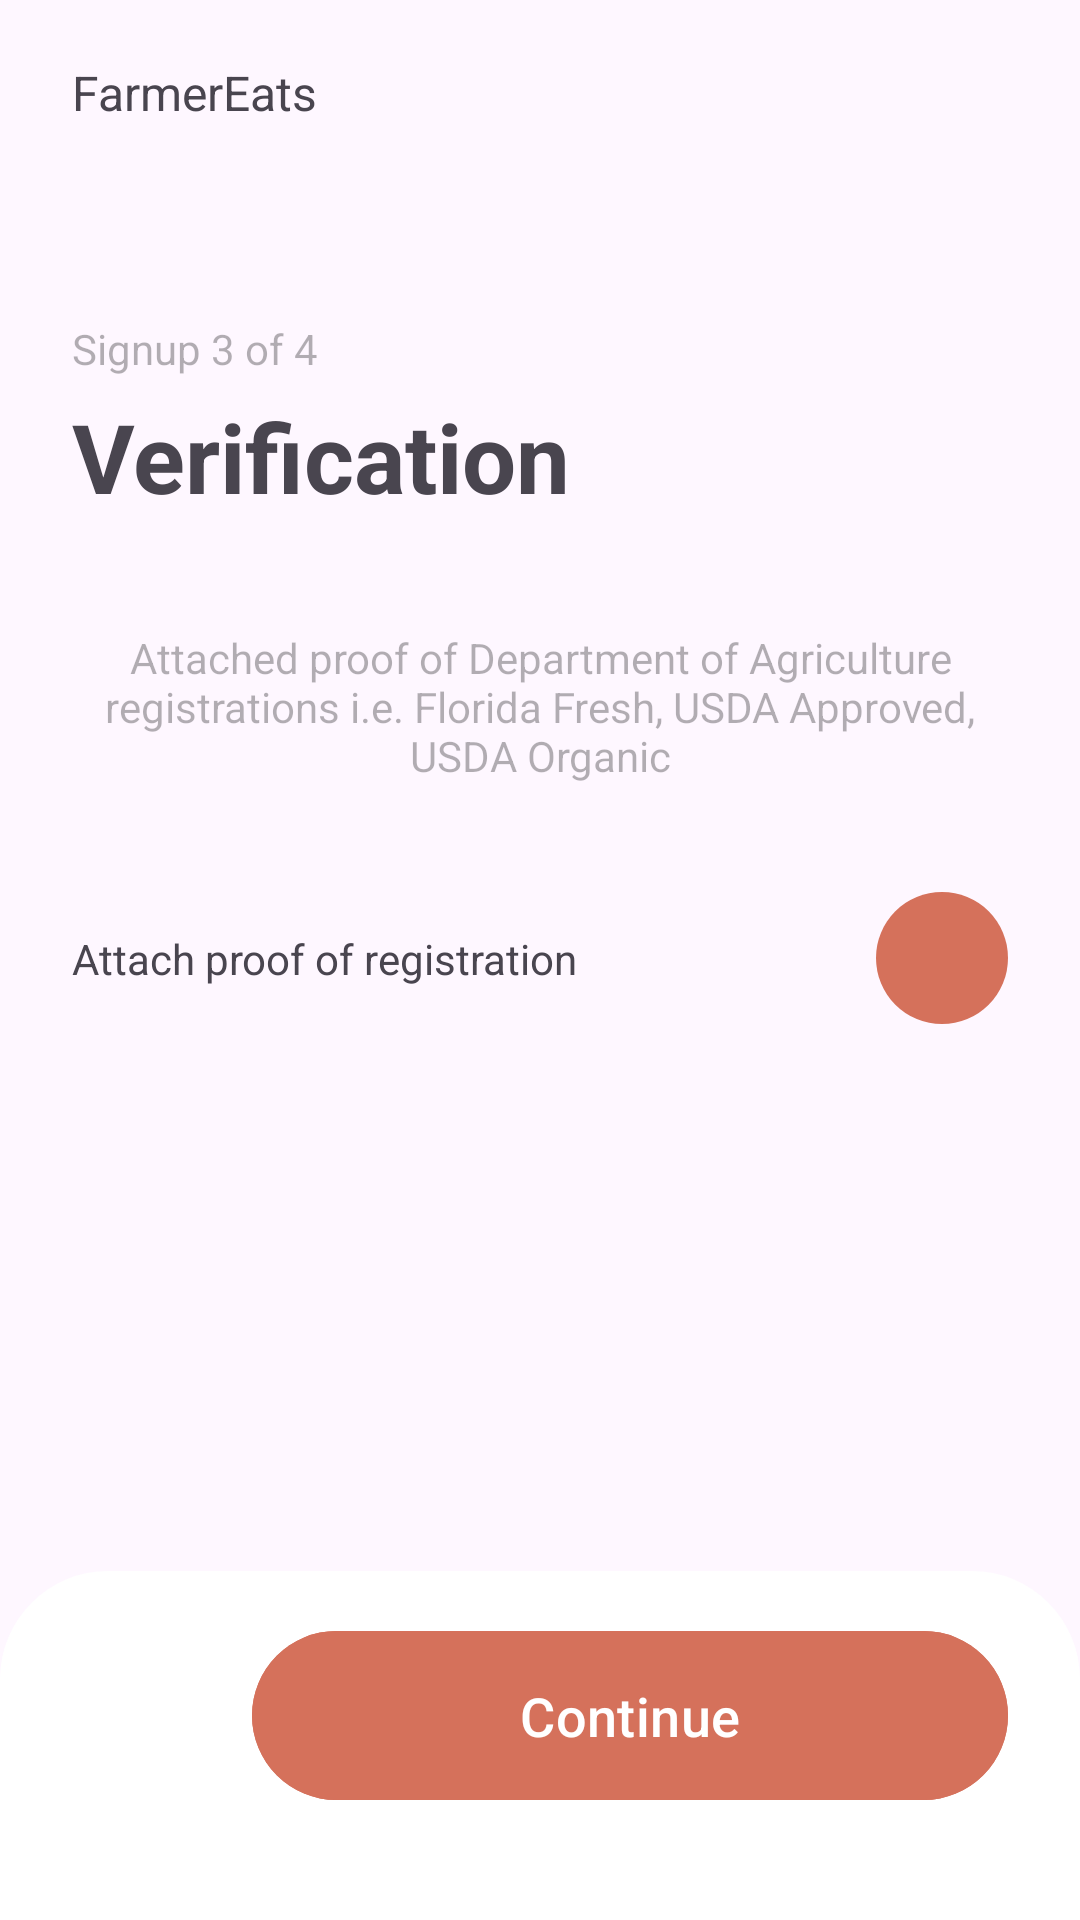

Android layout source for this screen:
<!-- AndroidManifest.xml: application theme Theme.SoftwareLabAssignment -->
<!-- res/layout/fragment_sign_up_verification.xml -->
<?xml version="1.0" encoding="utf-8"?>
<FrameLayout xmlns:android="http://schemas.android.com/apk/res/android"
    xmlns:app="http://schemas.android.com/apk/res-auto"
    xmlns:tools="http://schemas.android.com/tools"
    android:layout_width="match_parent"
    android:layout_height="match_parent"
    tools:context=".ui.fragment.SignUpVerificationFragment">

    <androidx.constraintlayout.widget.ConstraintLayout
        android:layout_width="match_parent"
        android:layout_height="match_parent"
        android:layout_marginTop="20dp">

        <ScrollView
            android:id="@+id/scrollBar"
            android:layout_width="match_parent"
            android:layout_height="0dp"
            android:layout_marginHorizontal="24dp"
            android:scrollbars="none"
            app:layout_constraintBottom_toTopOf="@+id/buttonsCl"
            app:layout_constraintTop_toTopOf="parent">

            <androidx.appcompat.widget.LinearLayoutCompat

                android:layout_width="match_parent"
                android:layout_height="wrap_content"
                android:orientation="vertical">

                <TextView
                    android:layout_width="wrap_content"
                    android:layout_height="wrap_content"
                    android:text="@string/FarmerEats"
                    android:textSize="16sp" />

                <TextView
                    android:layout_width="wrap_content"
                    android:layout_height="wrap_content"
                    android:layout_marginTop="65dp"
                    android:text="@string/signupStep3of4"
                    android:textColor="@color/editTextHintColor"
                    android:textSize="14sp" />

                <TextView
                    android:layout_width="wrap_content"
                    android:layout_height="wrap_content"
                    android:layout_marginTop="5dp"
                    android:text="@string/Verification"
                    android:textSize="32sp"
                    android:textStyle="bold" />

                <TextView
                    android:id="@+id/descriptionTv"
                    android:layout_marginTop="36dp"
                    android:layout_width="match_parent"
                    android:layout_height="wrap_content"
                    android:textAlignment="center"
                    android:text="@string/attached_proof_of_department_of_agriculture_registrations_i_e_florida_fresh_usda_approved_usda_organic"
                    android:textSize="14sp"
                    android:textColor="@color/editTextHintColor"
                    />
                <androidx.constraintlayout.widget.ConstraintLayout
                    android:id="@+id/btAttachment"
                    android:layout_width="match_parent"
                    android:layout_height="wrap_content"
                    android:layout_marginTop="36dp"
                    app:layout_constraintBottom_toBottomOf="parent"
                    app:layout_constraintEnd_toEndOf="parent"
                    app:layout_constraintStart_toStartOf="parent">

                    <TextView
                        android:id="@+id/attchmentDescriptionTv"
                        android:layout_width="wrap_content"
                        android:layout_height="wrap_content"
                        android:textAlignment="textStart"
                        android:textSize="14sp"
                        app:layout_constraintBottom_toBottomOf="parent"
                        app:layout_constraintStart_toStartOf="parent"
                        app:layout_constraintTop_toTopOf="parent"
                        android:text="@string/attach_proof_of_registration" />

                    <androidx.constraintlayout.widget.ConstraintLayout
                        app:layout_constraintBottom_toBottomOf="parent"
                        app:layout_constraintEnd_toEndOf="parent"
                        app:layout_constraintTop_toTopOf="parent"
                        android:id="@+id/btCameraCl"
                        android:background="@drawable/rounded_background_orange"
                        android:layout_width="wrap_content"
                        android:layout_height="wrap_content">
                        <androidx.appcompat.widget.AppCompatImageView
                            android:layout_margin="10dp"
                            android:id="@+id/btcamera"
                            android:layout_width="24dp"
                            android:layout_height="24dp"
                            android:src="@drawable/camera_icon"
                            app:layout_constraintBottom_toBottomOf="parent"
                            app:layout_constraintEnd_toEndOf="parent"
                            app:layout_constraintTop_toTopOf="parent"
                            app:layout_constraintStart_toStartOf="parent"
                            />

                    </androidx.constraintlayout.widget.ConstraintLayout>


                </androidx.constraintlayout.widget.ConstraintLayout>

                <androidx.recyclerview.widget.RecyclerView
                    android:id="@+id/attachedRv"
                    android:layout_marginTop="24dp"
                    tools:itemCount="3"
                    tools:listitem="@layout/attachment_list_item"
                    android:layout_width="match_parent"
                    android:layout_height="wrap_content"/>


            </androidx.appcompat.widget.LinearLayoutCompat>
        </ScrollView>

        <androidx.constraintlayout.widget.ConstraintLayout
            android:id="@+id/buttonsCl"
            android:layout_width="match_parent"
            android:layout_height="wrap_content"
            android:background="@drawable/half_circular_background"
            android:paddingHorizontal="24dp"
            android:paddingTop="16dp"
            android:paddingBottom="36dp"
            app:layout_constraintBottom_toBottomOf="parent"
            app:layout_constraintEnd_toEndOf="parent"
            app:layout_constraintStart_toStartOf="parent">

            <androidx.appcompat.widget.AppCompatImageView
                android:id="@+id/btGoBack"
                android:layout_width="wrap_content"
                android:layout_height="wrap_content"
                android:src="@drawable/go_back_icon"
                app:layout_constraintBottom_toBottomOf="parent"
                app:layout_constraintEnd_toStartOf="@+id/btContinue"
                app:layout_constraintStart_toStartOf="parent"
                app:layout_constraintTop_toTopOf="parent" />

            <com.google.android.material.button.MaterialButton
                android:id="@+id/btContinue"
                android:layout_width="0dp"
                android:layout_height="wrap_content"
                android:layout_marginStart="60dp"
                android:backgroundTint="@color/orangeThemeColor"
                android:paddingVertical="16dp"
                android:text="@string/continueString"
                android:textSize="18sp"
                android:textStyle="normal"
                app:layout_constraintBottom_toBottomOf="parent"
                app:layout_constraintEnd_toEndOf="parent"
                app:layout_constraintStart_toEndOf="@+id/btGoBack"
                app:layout_constraintTop_toTopOf="parent" />


        </androidx.constraintlayout.widget.ConstraintLayout>

    </androidx.constraintlayout.widget.ConstraintLayout>


</FrameLayout>
<!-- res/layout/attachment_list_item.xml (included above) -->
<?xml version="1.0" encoding="utf-8"?>
<androidx.constraintlayout.widget.ConstraintLayout
    xmlns:android="http://schemas.android.com/apk/res/android"
    xmlns:app="http://schemas.android.com/apk/res-auto"
    xmlns:tools="http://schemas.android.com/tools"
    android:layout_width="match_parent"
    android:layout_height="wrap_content"
    android:paddingVertical="16dp"
    android:layout_marginVertical="8dp"
    android:paddingHorizontal="12dp"
    android:background="@drawable/edit_text_rounded_background">

    <TextView
        android:id="@+id/fileNameTv"
        android:layout_width="wrap_content"
        android:layout_height="wrap_content"
        app:layout_constraintBottom_toBottomOf="parent"
        app:layout_constraintEnd_toStartOf="@+id/btRemove"
        app:layout_constraintHorizontal_bias="0.0"
        app:layout_constraintStart_toStartOf="parent"
        app:layout_constraintTop_toTopOf="parent"
        tools:text="usda_registration.pdf" />

    <androidx.appcompat.widget.AppCompatImageView
        android:id="@+id/btRemove"
        android:layout_width="18dp"
        android:layout_height="18dp"
        android:src="@drawable/remove_icon"
        app:layout_constraintBottom_toBottomOf="parent"
        app:layout_constraintEnd_toEndOf="parent"
        app:layout_constraintTop_toTopOf="parent" />

</androidx.constraintlayout.widget.ConstraintLayout>
<!-- resources referenced by this layout -->
<resources>
  <color name="editTextHintColor">#4D000000</color>
  <color name="orangeThemeColor">#D5715B</color>
  <!-- drawable edit_text_rounded_background (drawable) -->
  <?xml version="1.0" encoding="utf-8"?>
  <shape xmlns:android="http://schemas.android.com/apk/res/android">
      <solid android:color="@color/editTextBackground" />
      <corners
           android:radius="@dimen/edit_text_background_radius"
            />
  </shape>
  <!-- drawable half_circular_background (drawable) -->
  <?xml version="1.0" encoding="utf-8"?>
  <shape xmlns:android="http://schemas.android.com/apk/res/android">
      <solid android:color="@color/white" />
      <corners
          android:topLeftRadius="@dimen/half_circular_background_radius"
          android:topRightRadius="@dimen/half_circular_background_radius" />
  </shape>
  <!-- drawable rounded_background_orange (drawable) -->
  <?xml version="1.0" encoding="utf-8"?>
  <shape xmlns:android="http://schemas.android.com/apk/res/android">
      <solid android:color="@color/orangeThemeColor" />
      <corners
          android:radius="@dimen/icon_background_radius"
          />
  </shape>
  <string name="FarmerEats">FarmerEats</string>
  <string name="Verification">Verification</string>
  <string name="attach_proof_of_registration">Attach proof of registration</string>
  <string name="attached_proof_of_department_of_agriculture_registrations_i_e_florida_fresh_usda_approved_usda_organic">Attached proof of Department of Agriculture registrations i.e. Florida Fresh, USDA Approved, USDA Organic</string>
  <string name="continueString">Continue</string>
  <string name="signupStep3of4">Signup 3 of 4</string>
  <style name="Theme.SoftwareLabAssignment" parent="Base.Theme.SoftwareLabAssignment" />
  <color name="editTextBackground">#14261C12</color>
  <dimen name="edit_text_background_radius">18dp</dimen>
  <color name="white">#FFFFFFFF</color>
  <dimen name="half_circular_background_radius">36dp</dimen>
  <dimen name="icon_background_radius">24dp</dimen>
  <style name="Base.Theme.SoftwareLabAssignment" parent="Theme.Material3.DayNight.NoActionBar">
          
          
      </style>
</resources>
